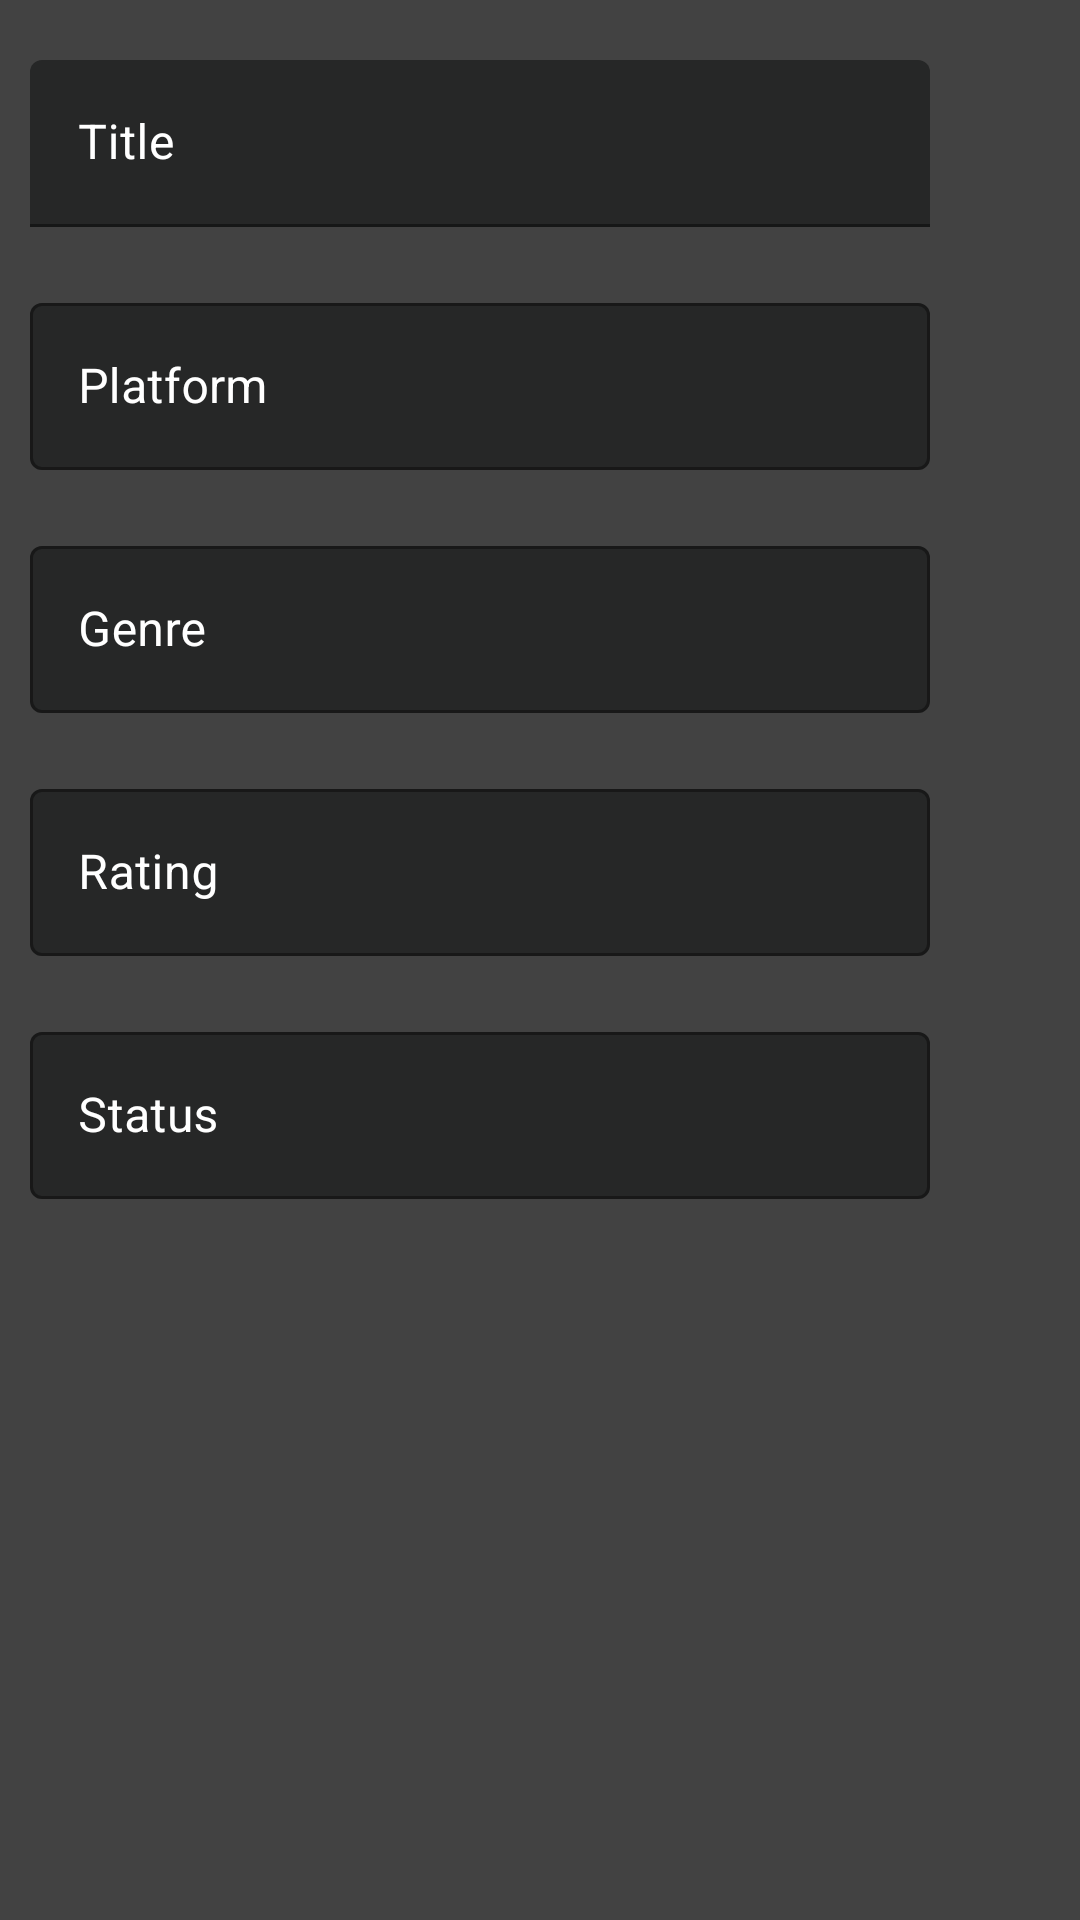

Layout XML and referenced resources for this Android screen:
<!-- AndroidManifest.xml: application theme Theme.MyEntertainmentList -->
<!-- res/layout/createbook_dialog.xml -->
<?xml version="1.0" encoding="utf-8"?>
<LinearLayout xmlns:android="http://schemas.android.com/apk/res/android"
    xmlns:app="http://schemas.android.com/apk/res-auto"
    android:layout_width="match_parent"
    android:layout_height="match_parent"
    android:background="@color/cardview_dark_background"
    android:orientation="vertical">


    <com.google.android.material.textfield.TextInputLayout
        android:id="@+id/newGameTitleOutline"
        android:layout_width="300dp"
        android:layout_height="wrap_content"
        android:layout_marginLeft="10dp"
        android:layout_marginTop="20dp"
        android:hint="Title"
        android:textColorHint="@color/white"
        app:boxBackgroundColor="@color/textBox"
        app:layout_constraintEnd_toEndOf="parent"
        app:layout_constraintHorizontal_bias="0.495"
        app:layout_constraintStart_toStartOf="parent"
        app:layout_constraintTop_toTopOf="parent">

        <com.google.android.material.textfield.TextInputEditText
            android:id="@+id/newGameTitleInput"
            android:layout_width="match_parent"
            android:layout_height="wrap_content"
            android:textColor="@color/white" />


    </com.google.android.material.textfield.TextInputLayout>


    <com.google.android.material.textfield.TextInputLayout
        android:id="@+id/newGamePlatformOutline"
        style="@style/Widget.MaterialComponents.TextInputLayout.OutlinedBox"
        android:layout_width="300dp"
        android:layout_height="wrap_content"
        android:layout_marginLeft="10dp"
        android:layout_marginTop="20dp"
        android:hint="Platform"
        android:textColorHint="@color/white"
        app:boxBackgroundColor="@color/textBox"
        app:layout_constraintEnd_toEndOf="parent"
        app:layout_constraintHorizontal_bias="0.495"
        app:layout_constraintStart_toStartOf="parent"
        app:layout_constraintTop_toBottomOf="@+id/newGameTitleOutline">

        <com.google.android.material.textfield.TextInputEditText
            android:id="@+id/newGamePlatformInput"
            android:layout_width="match_parent"
            android:layout_height="wrap_content"
            android:textColor="@color/white" />


    </com.google.android.material.textfield.TextInputLayout>

    <com.google.android.material.textfield.TextInputLayout
        android:id="@+id/newGameGenreOutline"
        style="@style/Widget.MaterialComponents.TextInputLayout.OutlinedBox"
        android:layout_width="300dp"
        android:layout_height="wrap_content"
        android:layout_marginLeft="10dp"
        android:layout_marginTop="20dp"
        android:hint="Genre"
        android:textColorHint="@color/white"
        app:boxBackgroundColor="@color/textBox"
        app:layout_constraintEnd_toEndOf="parent"
        app:layout_constraintHorizontal_bias="0.495"
        app:layout_constraintStart_toStartOf="parent"
        app:layout_constraintTop_toBottomOf="@+id/newGamePlatformOutline">

        <com.google.android.material.textfield.TextInputEditText
            android:id="@+id/newGameGenreInput"
            android:layout_width="match_parent"
            android:layout_height="wrap_content"
            android:textColor="@color/white" />


    </com.google.android.material.textfield.TextInputLayout>


    <com.google.android.material.textfield.TextInputLayout
        android:id="@+id/newGameRatingOutline"
        style="@style/Widget.MaterialComponents.TextInputLayout.OutlinedBox"
        android:layout_width="300dp"
        android:layout_height="wrap_content"
        android:layout_marginLeft="10dp"
        android:layout_marginTop="20dp"
        android:hint="Rating"
        android:textColorHint="@color/white"
        app:boxBackgroundColor="@color/textBox"
        app:layout_constraintEnd_toEndOf="parent"
        app:layout_constraintHorizontal_bias="0.495"
        app:layout_constraintStart_toStartOf="parent"
        app:layout_constraintTop_toBottomOf="@+id/newGameGenreOutline">

        <com.google.android.material.textfield.TextInputEditText
            android:id="@+id/newGameRatingInput"
            android:layout_width="match_parent"
            android:layout_height="wrap_content"
            android:textColor="@color/white" />


    </com.google.android.material.textfield.TextInputLayout>


    <com.google.android.material.textfield.TextInputLayout
        android:id="@+id/newGameStatusOutline"
        style="@style/Widget.MaterialComponents.TextInputLayout.OutlinedBox"
        android:layout_width="300dp"
        android:layout_height="wrap_content"
        android:layout_marginLeft="10dp"
        android:layout_marginTop="20dp"
        android:hint="Status"
        android:textColorHint="@color/white"
        app:boxBackgroundColor="@color/textBox"
        app:layout_constraintEnd_toEndOf="parent"
        app:layout_constraintHorizontal_bias="0.495"
        app:layout_constraintStart_toStartOf="parent"
        app:layout_constraintTop_toBottomOf="@+id/newGameRatingOutline">

        <com.google.android.material.textfield.TextInputEditText
            android:id="@+id/newGameStatusInput"
            android:layout_width="match_parent"
            android:layout_height="wrap_content"
            android:textColor="@color/white" />


    </com.google.android.material.textfield.TextInputLayout>


</LinearLayout>
<!-- resources referenced by this layout -->
<resources>
  <color name="textBox">#262727</color>
  <color name="white">#FFFFFFFF</color>
  <style name="Theme.MyEntertainmentList" parent="Theme.MaterialComponents.DayNight.DarkActionBar">
          
          <item name="colorPrimary">@color/purple_500</item>
          <item name="colorPrimaryVariant">@color/purple_700</item>
          <item name="colorOnPrimary">@color/white</item>
          
          <item name="colorSecondary">@color/teal_200</item>
          <item name="colorSecondaryVariant">@color/teal_700</item>
          <item name="colorOnSecondary">@color/black</item>
          
          <item name="android:statusBarColor" tools:targetApi="l">?attr/colorPrimaryVariant</item>
          
      </style>
  <color name="purple_500">#FF6200EE</color>
  <color name="purple_700">#FF3700B3</color>
  <color name="teal_200">#FF03DAC5</color>
  <color name="teal_700">#FF018786</color>
  <color name="black">#FF000000</color>
</resources>
